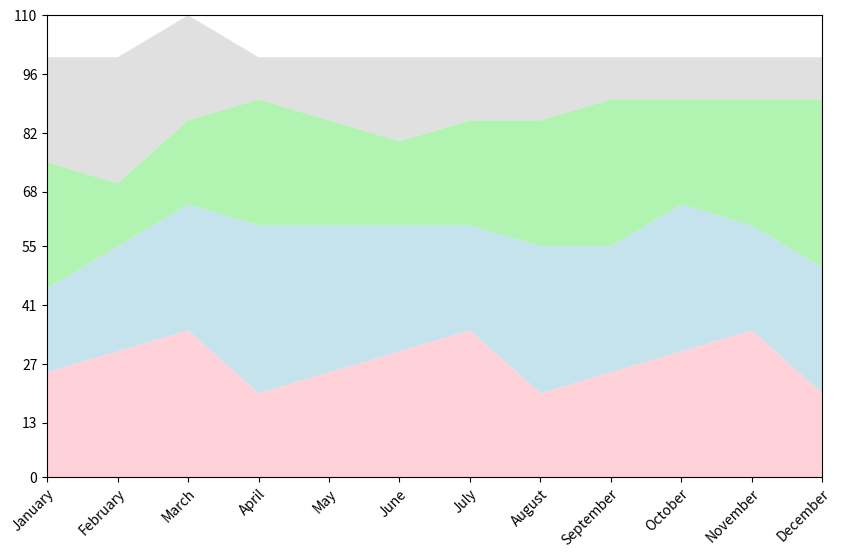

Write Python code to recreate this figure. (Note: this script raises an exception after producing the figure.)

## Import necessary modules
import numpy as np
import pandas as pd
import matplotlib.pyplot as plt

## Define data as a dictionary and convert first column to string type
data = {"Month": ["January", "February", "March", "April", "May", "June", "July", "August", "September", "October", "November", "December"],
        "Hotel Bookings (%, Total)": [25, 30, 35, 20, 25, 30, 35, 20, 25, 30, 35, 20],
        "AirBnB Rentals (%, Total)": [20, 25, 30, 40, 35, 30, 25, 35, 30, 35, 25, 30],
        "Vacation Packages (%, Total)": [30, 15, 20, 30, 25, 20, 25, 30, 35, 25, 30, 40],
        "Cruise Ship Bookings (%, Total)": [25, 30, 25, 10, 15, 20, 15, 15, 10, 10, 10, 10]}

df = pd.DataFrame(data) # Process data using pandas

df.iloc[:, 0] = df.iloc[:, 0].astype(str) # Convert first column to string type

## Set up figure and axes
fig, ax = plt.subplots(figsize=(10, 6))

## Plot data as an area chart
ax.stackplot(df["Month"], df.iloc[:, 1:].values.T, labels=df.columns[1:], colors=["#ffc0cb", "#add8e6", "#90ee90", "#d3d3d3"], alpha=0.7)

## Set x and y axis ticks and ticklabels
if np.random.choice([True, False], p=[0.7, 0.3]): # Set axis ticks and ticklabels with 70% probability
    ax.set_xlim(0, len(df.index) - 1) # Set x axis limits
    ax.set_xticks(np.arange(len(df))) # Set x axis ticks
    ax.set_xticklabels(df["Month"], rotation=45, ha="right", rotation_mode="anchor") # Set x axis ticklabels with rotation of 45 degrees
    ax.set_ylim(0, np.ceil(df.iloc[:, 1:].sum(axis=1).max() / 10) * 10) # Set y axis limits and round up max total value to nearest multiple of 10
    ax.set_yticks(np.linspace(0, np.ceil(df.iloc[:, 1:].sum(axis=1).max() / 10) * 10, np.random.choice([3, 5, 7, 9, 11]), dtype=np.int32)) # Set y axis ticks with randomly chosen number of ticks
    ax.set_yticklabels(np.linspace(0, np.ceil(df.iloc[:, 1:].sum(axis=1).max() / 10) * 10, np.random.choice([3, 5, 7, 9, 11]), dtype=np.int32)) # Set y axis ticklabels
else:
    ax.set_xticks([])
    ax.set_yticks([])

## Add background grid lines
ax.grid(axis="y", color="grey", linestyle="--", linewidth=1, alpha=0.3)

## Set legend and legend title
legend = ax.legend(loc="upper left", title="Legend", framealpha=0.8)
legend.get_title().set_fontsize(10) # Set legend title font size

## Set title and labels
ax.set_title("Tourism and Hospitality Trends by Month", fontsize=12)
ax.set_xlabel("Month")
ax.set_ylabel("Percentage of Total Bookings")
ax.set_facecolor("#f0f0f0") # Set background color of chart area

## Automatically resize image and save
fig.tight_layout()
fig.savefig("output/final/area_chart/png/20231228-140159_12.png", bbox_inches="tight")

## Clear current image state
plt.clf() 
